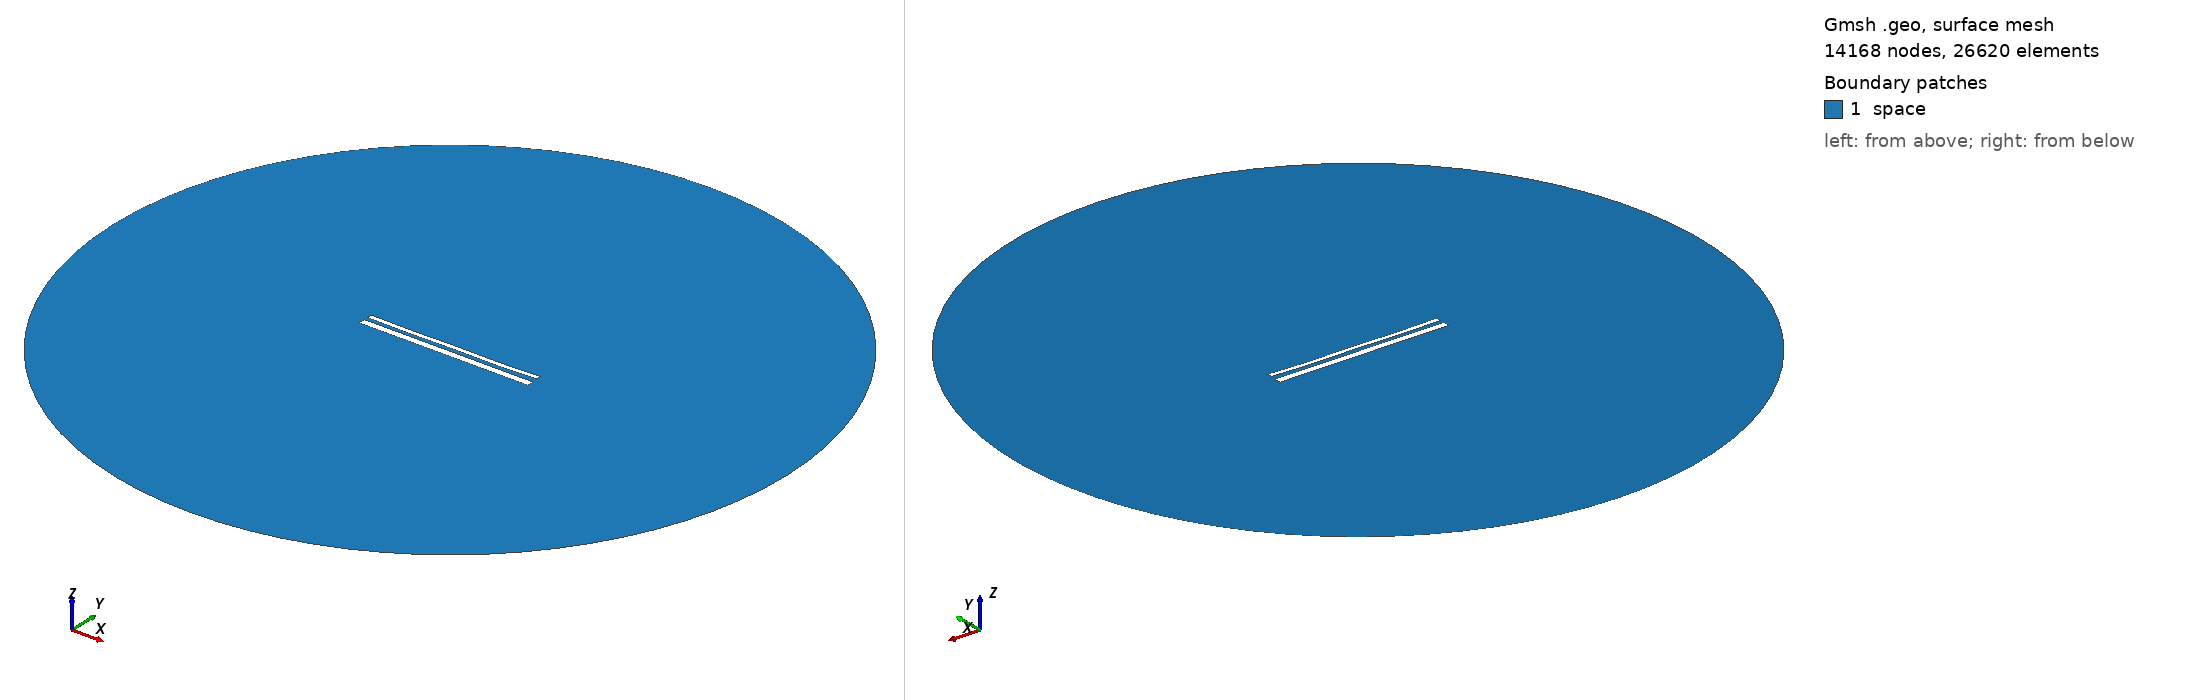

Gmsh geometry script, surface-meshed: 14168 nodes, 26620 surface elements. Boundary patches (legend numbers): 1 space. Left view from above one corner, right view from below the opposite corner. Legend entries are the model's physical surfaces. The drawing asked Gmsh for element sizes between 1% and 20% of the model's largest extent; the script's own settings can give other sizes.

=== 14261.geo (drawn) ===
//---------------------------------------
// Geometry kernel
//---------------------------------------

SetFactory("OpenCASCADE");



//---------------------------------------
// Parameters of the geometry
//---------------------------------------

// Overetch of the upper plate
overetch = 0.5;

// Distance between the plates
distance = 2.0;

// Discretization over the x axis (for the deformation)
nx = 50; 

// Length of the plate
L = 100 - overetch; 

// Number of modes
n = 4; 

// 1st mode coefficient
coeff(1) = 0.15;
beta(1) = 0.596864 * 3.1415926535 / L;

// 2nd mode coefficient
coeff(2) = -0.15;
beta(2) = 1.49418 * 3.1415926535 / L;

// 3rd mode coefficient
coeff(3) = 0.0;
beta(3) = 2.50025 * 3.1415926535 / L;

// 4th mode coefficient
coeff(4) = -0.15;
beta(4) = 3.49999 * 3.1415926535 / L;



//---------------------------------------
// Upper plate (deformed rectangle)
//---------------------------------------

// Coordiantes of the upper plate
xmin = -50;
xmax = 50 - overetch;

// Height of the upper plate
yheight = 4 - 2 * overetch;

// Indexes of the points
UpperID[] = {};
LowerID[] = {};
LeftID[] = {};
RightID[] = {};

// Point index
p = 1;

// Horizontal edges
For i In {1:nx}
    x = xmin + (i-1)*(xmax - xmin)/(nx-1);

    y_bottom = distance / 2 + overetch;
    For j In {1:n}
        C = (Cosh(beta(j)*L) + Cos(beta(j)*L)) / (Sinh(beta(j)*L) + Sin(beta(j)*L));
        y_bottom  = y_bottom + coeff(j) * (Cosh(beta(j)*(x+50)) - Cos(beta(j)*(x+50)) - C * (Sinh(beta(j)*(x+50)) - Sin(beta(j)*(x+50))));
    EndFor

    y_top = y_bottom + yheight;

    Point(p) = {x, y_top, 0, 1.0};
    UpperID[i] = p;
    p = p + 1;

    Point(p) = {x, y_bottom, 0, 1.0};
    LowerID[i] = p;
    p = p + 1;
EndFor

// Create point lists
UpperPts[] = {}; LowerPts[] = {};
For i In {1:nx}
  UpperPts[] += {UpperID[i]};
  LowerPts[] += {LowerID[i]};
EndFor

// Build splines
Spline(1) = {UpperPts[]};
Spline(2) = {LowerPts[]};
Line(3) = {LowerPts[nx-1], UpperPts[nx-1]};
Line(4) = {LowerPts[0], UpperPts[0]};

// Build the plane surface
Curve Loop(1) = {2, 3, -1, -4};
Plane Surface(1) = {1};



//---------------------------------------
// Lower plate (rectangle)
//---------------------------------------

// Vertices
Point(1001) = {-50, -1, 0, 1.0};
Point(1002) = { 50, -1, 0, 1.0};
Point(1003) = { 50,  -5, 0, 1.0};
Point(1004) = {-50,  -5, 0, 1.0};

// Edges
Line(5) = {1001, 1002};
Line(6) = {1002, 1003};
Line(7) = {1003, 1004};
Line(8) = {1004, 1001};

// Plane surface
Line Loop(2) = {5, 6, 7, 8};
Plane Surface(2) = {2}; 



//---------------------------------------
// Outer (fictious) boundary
//---------------------------------------

// Points
Point(1005) = {0, 0, 0};       // Center
Point(1006) = {200, 0, 0};     // Start point
Point(1007) = {0, 200, 0};     // 90 degrees
Point(1008) = {-200, 0, 0};    // 180 degrees
Point(1009) = {0, -200, 0};    // 270 degrees

// Circle arcs (each needs start, center, end)
Circle(9) = {1006, 1005, 1007};
Circle(10) = {1007, 1005, 1008};
Circle(11) = {1008, 1005, 1009};
Circle(12) = {1009, 1005, 1006};

// Plane surface for the entire domain
Curve Loop(3) = {9, 10, 11, 12};
Surface(3) = {3};

// Subtract the plates from the whole domain to obtain the actual domain where we want to solve the equations
BooleanDifference{ Surface{3}; Delete; }{ Surface{1}; Surface{2}; Delete; }




//---------------------------------------
// Transfinite Lines/Curves
//---------------------------------------

// Set the number of points on the boundaries
r = 7;

// Plates
Transfinite Curve {1, 2} = 50*r Using Progression 1;
Transfinite Curve {3, 4} = 2*r Using Progression 1;
Transfinite Line {5, 7} = 50*r Using Progression 1;
Transfinite Line {6, 8} = 2*r Using Progression 1;

// Outer boundary
Transfinite Line {9, 10, 11, 12} = 20 Using Progression 1;



//---------------------------------------
// Physical groups
//---------------------------------------                

// Physical curves (boundaries)
Physical Line("force_segment", 10) = {2};
Physical Line("upper_plate", 11) = {1, 3, 4};
Physical Line("lower_plate", 12) = {5, 6, 7, 8};
Physical Line("boundary", 20) = {9, 10, 11, 12};

// Physical Surfaces
Physical Surface("space", 30) = {3};



//---------------------------------------
// 6. Generate the Mesh
//---------------------------------------

// 2D mesh generation
Mesh 2;
